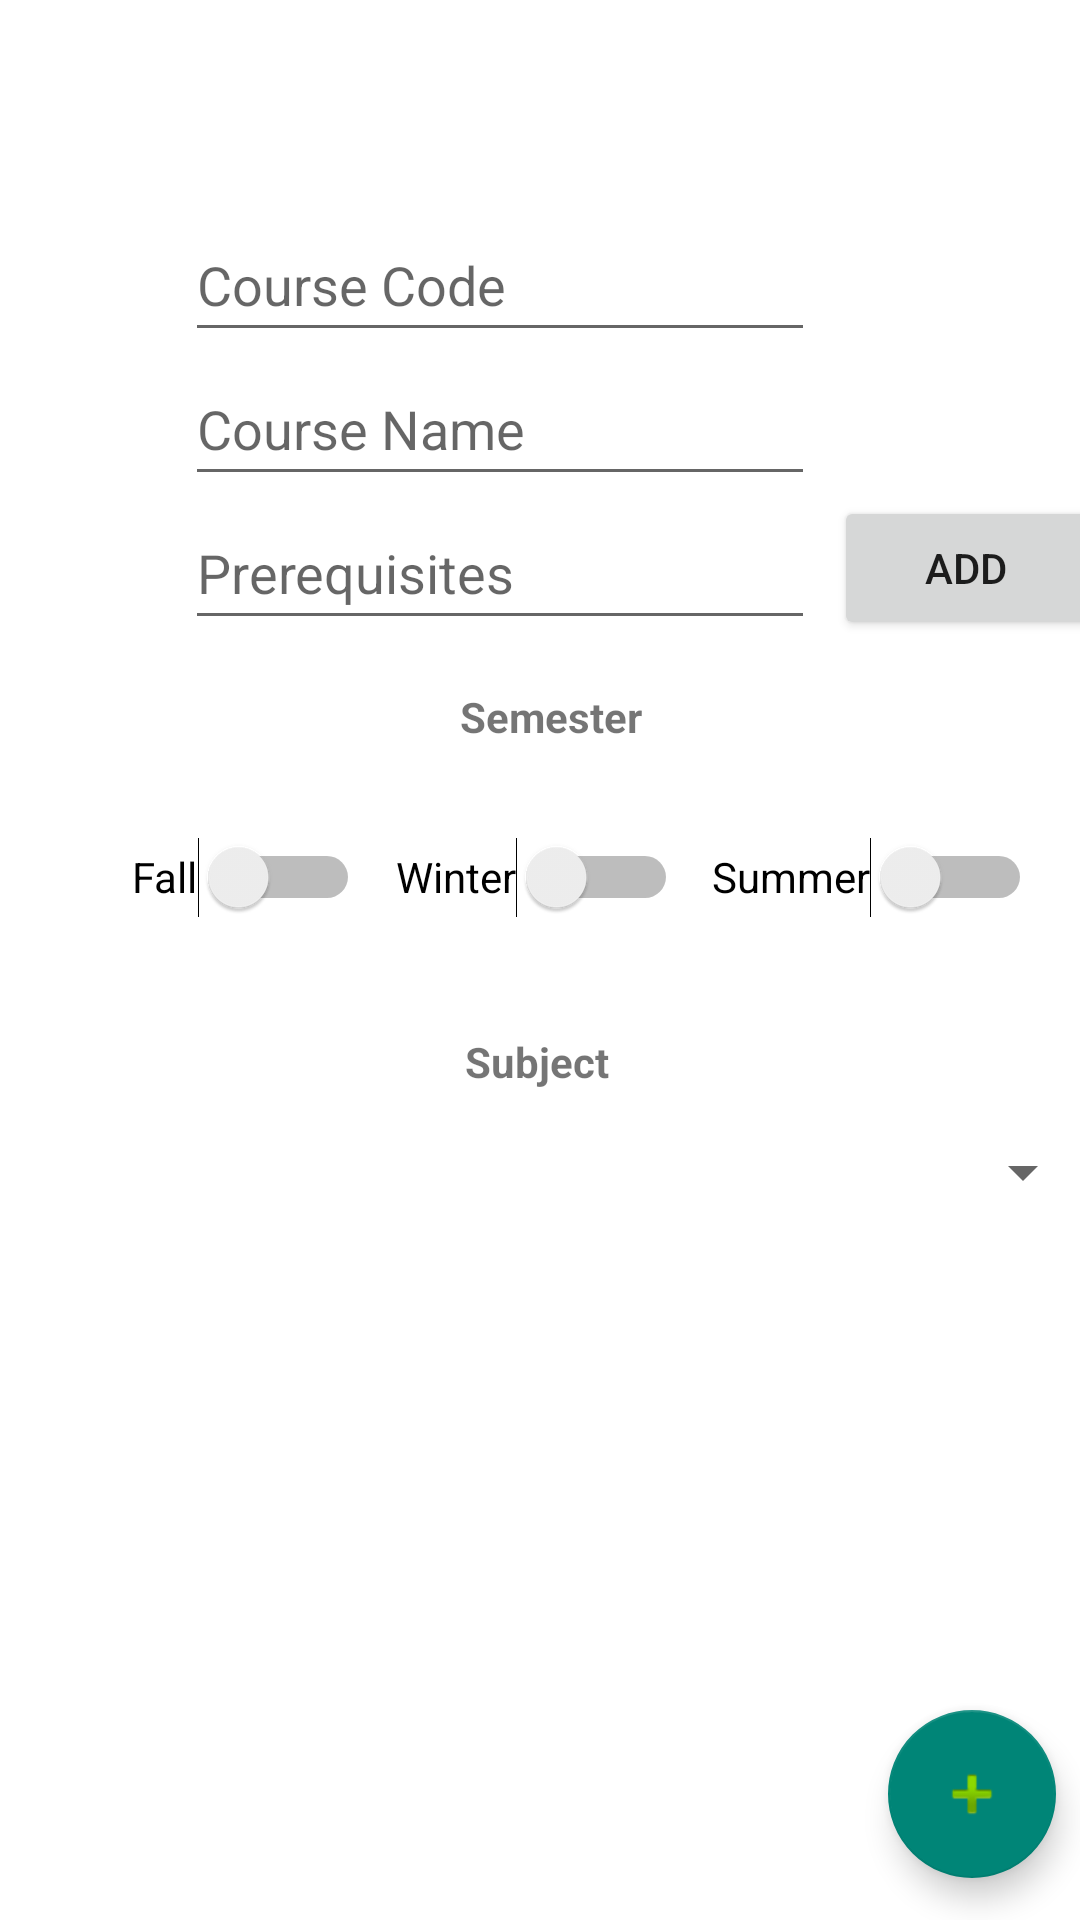

Write the Android layout XML for this screen, with the resource values it uses.
<!-- AndroidManifest.xml: application theme Theme.B07Tut7Grp3 -->
<!-- res/layout/activity_add_course.xml -->
<?xml version="1.0" encoding="utf-8"?>
<androidx.constraintlayout.widget.ConstraintLayout xmlns:android="http://schemas.android.com/apk/res/android"
    xmlns:app="http://schemas.android.com/apk/res-auto"
    xmlns:tools="http://schemas.android.com/tools"
    android:id="@+id/addCourse"
    android:layout_width="match_parent"
    android:layout_height="match_parent"
    android:background="@color/background"
    tools:context=".AddCourse">

    <EditText
        android:id="@+id/courseCodeField"
        android:layout_width="wrap_content"
        android:layout_height="wrap_content"
        android:ems="10"
        android:hint="Course Code"
        android:inputType="textPersonName"
        android:minHeight="48dp"
        android:maxLength="6"
        app:layout_constraintBottom_toBottomOf="parent"
        app:layout_constraintEnd_toEndOf="parent"
        app:layout_constraintHorizontal_bias="0.412"
        app:layout_constraintStart_toStartOf="parent"
        app:layout_constraintTop_toTopOf="parent"
        app:layout_constraintVertical_bias="0.117" />

    <EditText
        android:id="@+id/prereqField"
        android:layout_width="wrap_content"
        android:layout_height="wrap_content"
        android:ems="10"
        android:maxLength="6"
        android:hint="Prerequisites"
        android:inputType="textPersonName"
        android:minHeight="48dp"
        app:layout_constraintEnd_toEndOf="@+id/courseNameField"
        app:layout_constraintStart_toStartOf="@+id/courseNameField"
        app:layout_constraintTop_toBottomOf="@+id/courseNameField" />

    <Switch
        android:id="@+id/fall"
        android:layout_width="wrap_content"
        android:layout_height="wrap_content"
        android:layout_marginStart="44dp"
        android:layout_marginLeft="44dp"
        android:layout_marginTop="20dp"
        android:minHeight="48dp"
        android:text="Fall"
        app:layout_constraintStart_toStartOf="parent"
        app:layout_constraintTop_toBottomOf="@+id/textView2" />

    <Switch
        android:id="@+id/winter"
        android:layout_width="wrap_content"
        android:layout_height="wrap_content"
        android:layout_marginTop="20dp"
        android:minHeight="48dp"
        android:text="Winter"
        app:layout_constraintEnd_toStartOf="@+id/summer"
        app:layout_constraintHorizontal_bias="0.51"
        app:layout_constraintStart_toEndOf="@+id/fall"
        app:layout_constraintTop_toBottomOf="@+id/textView2" />

    <Switch
        android:id="@+id/summer"
        android:layout_width="wrap_content"
        android:layout_height="wrap_content"
        android:layout_marginTop="20dp"
        android:layout_marginEnd="16dp"
        android:layout_marginRight="16dp"
        android:minHeight="48dp"
        android:text="Summer"
        app:layout_constraintEnd_toEndOf="parent"
        app:layout_constraintTop_toBottomOf="@+id/textView2" />

    <Button
        android:id="@+id/addPrereq"
        android:layout_width="wrap_content"
        android:layout_height="wrap_content"
        android:layout_marginStart="12dp"
        android:layout_marginLeft="12dp"
        android:text="Add"
        app:layout_constraintEnd_toEndOf="parent"
        app:layout_constraintStart_toEndOf="@+id/prereqField"
        app:layout_constraintTop_toTopOf="@+id/prereqField" />

    <com.google.android.material.floatingactionbutton.FloatingActionButton
        android:id="@+id/floatingActionButton3"
        android:layout_width="wrap_content"
        android:layout_height="wrap_content"
        android:clickable="true"
        app:layout_constraintBottom_toBottomOf="parent"
        app:layout_constraintEnd_toEndOf="parent"
        app:layout_constraintHorizontal_bias="0.974"
        app:layout_constraintStart_toStartOf="parent"
        app:layout_constraintTop_toTopOf="parent"
        app:layout_constraintVertical_bias="0.976"
        app:srcCompat="@android:drawable/ic_input_add" />

    <EditText
        android:id="@+id/courseNameField"
        android:layout_width="wrap_content"
        android:layout_height="wrap_content"
        android:ems="10"
        android:hint="Course Name"
        android:inputType="textPersonName"
        android:minHeight="48dp"
        app:layout_constraintEnd_toEndOf="@+id/courseCodeField"
        app:layout_constraintStart_toStartOf="@+id/courseCodeField"
        app:layout_constraintTop_toBottomOf="@+id/courseCodeField" />

    <TextView
        android:id="@+id/textView2"
        android:layout_width="wrap_content"
        android:layout_height="wrap_content"
        android:layout_marginTop="16dp"
        android:text="Semester"
        android:textStyle="bold"
        app:layout_constraintEnd_toEndOf="@+id/prereqField"
        app:layout_constraintHorizontal_bias="0.613"
        app:layout_constraintStart_toStartOf="@+id/prereqField"
        app:layout_constraintTop_toBottomOf="@+id/prereqField" />

    <Spinner
        android:id="@+id/spinner"
        android:layout_width="377dp"
        android:layout_height="26dp"
        android:spinnerMode="dropdown"
        android:textColor="#222222"
        android:visibility="visible"
        app:layout_constraintBottom_toBottomOf="parent"
        app:layout_constraintEnd_toEndOf="parent"
        app:layout_constraintHorizontal_bias="0.735"
        app:layout_constraintStart_toStartOf="parent"
        app:layout_constraintTop_toBottomOf="@+id/textView3"
        app:layout_constraintVertical_bias="0.057"
        tools:visibility="visible" />

    <TextView
        android:id="@+id/textView3"
        android:layout_width="wrap_content"
        android:layout_height="wrap_content"
        android:layout_marginTop="28dp"
        android:text="Subject"
        android:textStyle="bold"
        app:layout_constraintEnd_toEndOf="@+id/winter"
        app:layout_constraintStart_toStartOf="@+id/winter"
        app:layout_constraintTop_toBottomOf="@+id/winter" />

</androidx.constraintlayout.widget.ConstraintLayout>
<!-- resources referenced by this layout -->
<resources>
  <color name="background">#FFFFFFFF</color>
  <style name="Theme.B07Tut7Grp3" parent="Theme.Design.Light.NoActionBar">
          
          <item name="colorPrimary">@color/purple_500</item>
          <item name="colorPrimaryVariant">@color/purple_700</item>
          <item name="colorOnPrimary">@color/background</item>
          
          <item name="colorSecondary">@color/teal_200</item>
          <item name="colorSecondaryVariant">@color/teal_700</item>
          <item name="colorOnSecondary">@color/black</item>
          
          <item name="android:statusBarColor" tools:targetApi="21">?attr/colorPrimaryVariant</item>
          
      </style>
  <color name="purple_500">#5A585A</color>
  <color name="purple_700">#2D2D2E</color>
  <color name="teal_200">#FF03DAC5</color>
  <color name="teal_700">#FF018786</color>
  <color name="black">#FF000000</color>
</resources>
